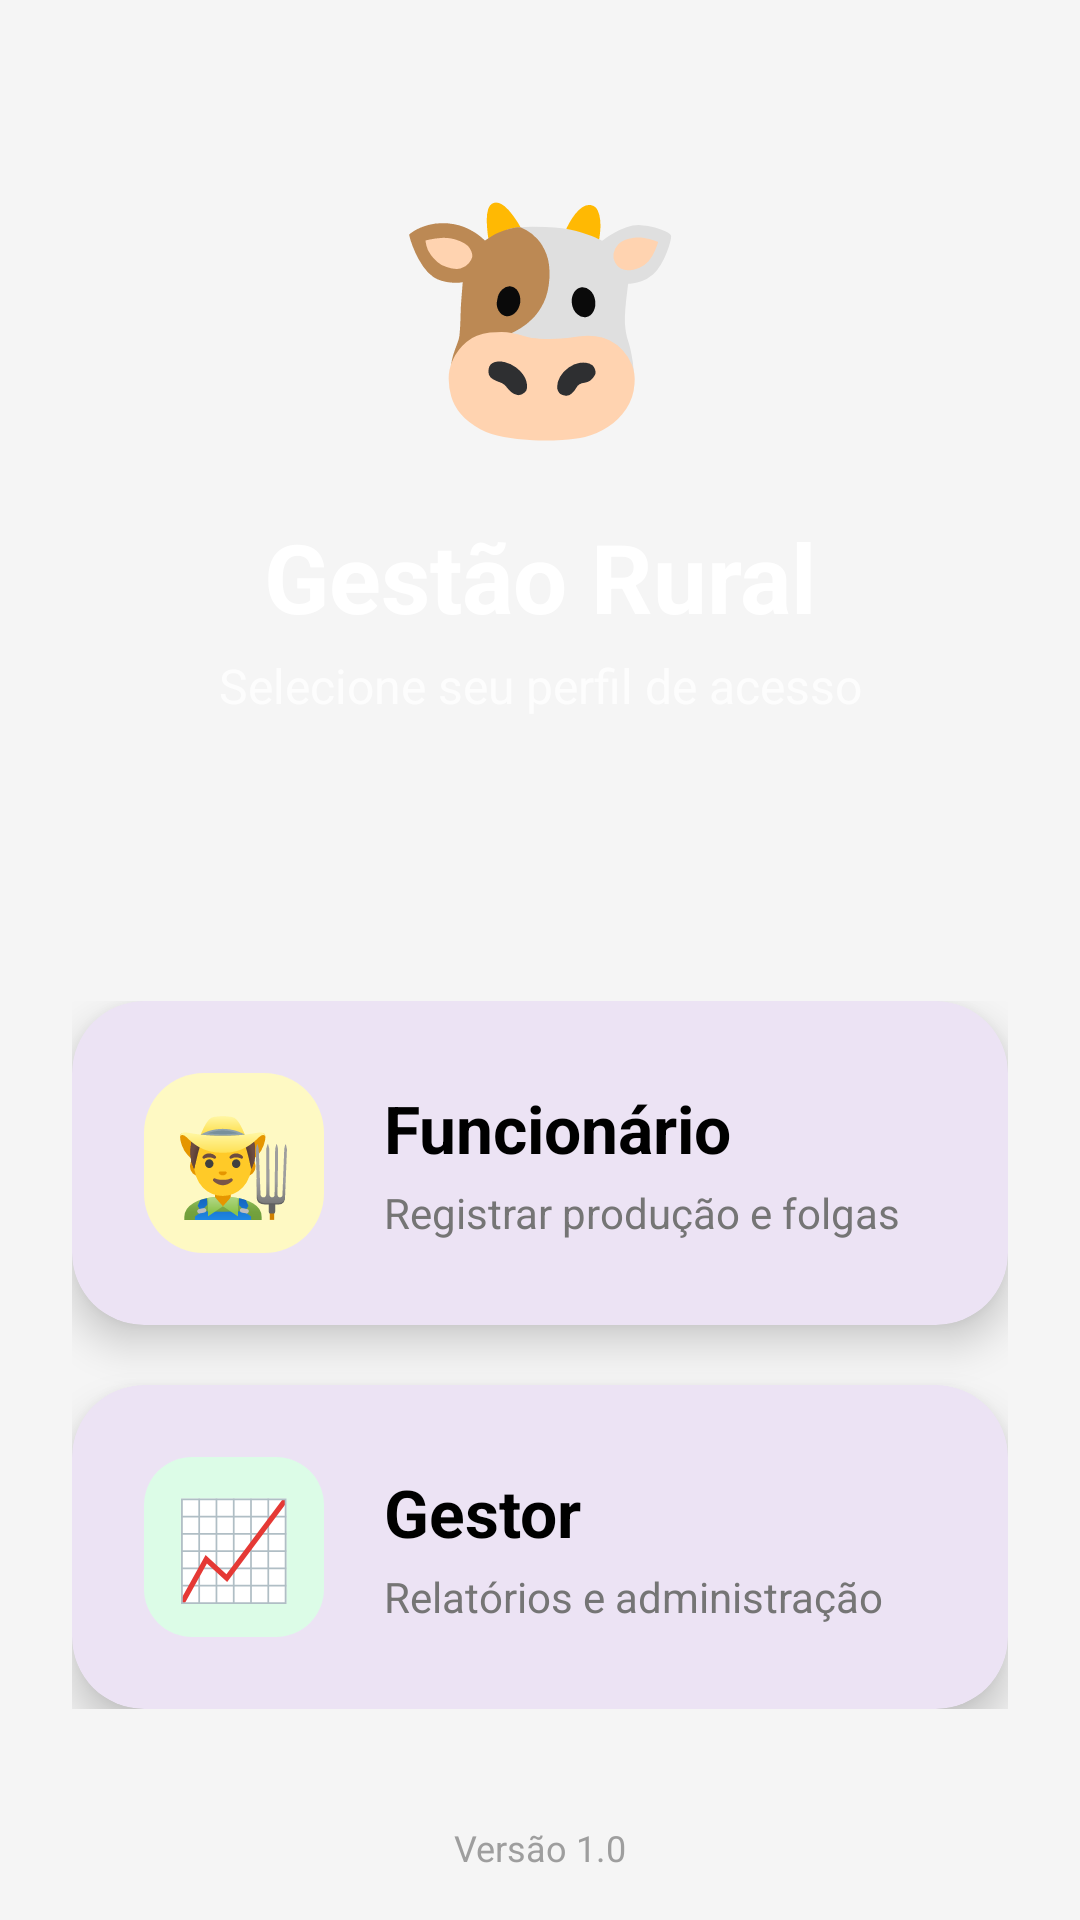

Android layout source for this screen:
<!-- AndroidManifest.xml: application theme Theme.FarmManagement -->
<!-- res/layout/activity_main.xml -->
<?xml version="1.0" encoding="utf-8"?>
<androidx.constraintlayout.widget.ConstraintLayout xmlns:android="http://schemas.android.com/apk/res/android"
    xmlns:app="http://schemas.android.com/apk/res-auto"
    xmlns:tools="http://schemas.android.com/tools"
    android:layout_width="match_parent"
    android:layout_height="match_parent"
    android:background="#F5F5F5">

    <View
        android:id="@+id/view_header_bg"
        android:layout_width="match_parent"
        android:layout_height="280dp"
        android:background="@color/cor_primaria"
        app:layout_constraintTop_toTopOf="parent"
        app:layout_constraintStart_toStartOf="parent"
        app:layout_constraintEnd_toEndOf="parent" />

    <TextView
        android:id="@+id/img_logo"
        android:layout_width="wrap_content"
        android:layout_height="wrap_content"
        android:layout_marginTop="48dp"
        android:text="🐮"
        android:textSize="80sp"
        android:elevation="4dp"
        app:layout_constraintTop_toTopOf="parent"
        app:layout_constraintStart_toStartOf="parent"
        app:layout_constraintEnd_toEndOf="parent" />

    <TextView
        android:id="@+id/tv_welcome_title"
        android:layout_width="wrap_content"
        android:layout_height="wrap_content"
        android:text="Gestão Rural"
        android:textSize="32sp"
        android:textStyle="bold"
        android:textColor="@android:color/white"
        android:layout_marginTop="16dp"
        app:layout_constraintTop_toBottomOf="@id/img_logo"
        app:layout_constraintStart_toStartOf="parent"
        app:layout_constraintEnd_toEndOf="parent" />

    <TextView
        android:id="@+id/tv_welcome_subtitle"
        android:layout_width="wrap_content"
        android:layout_height="wrap_content"
        android:text="Selecione seu perfil de acesso"
        android:textSize="16sp"
        android:textColor="#CCFFFFFF"
        android:layout_marginTop="4dp"
        app:layout_constraintTop_toBottomOf="@id/tv_welcome_title"
        app:layout_constraintStart_toStartOf="parent"
        app:layout_constraintEnd_toEndOf="parent" />

    <LinearLayout
        android:layout_width="match_parent"
        android:layout_height="wrap_content"
        android:orientation="vertical"
        android:padding="24dp"
        app:layout_constraintTop_toBottomOf="@id/tv_welcome_subtitle"
        app:layout_constraintBottom_toBottomOf="parent"
        app:layout_constraintStart_toStartOf="parent"
        app:layout_constraintEnd_toEndOf="parent"
        android:layout_marginTop="24dp">

        <com.google.android.material.card.MaterialCardView
            android:id="@+id/card_funcionario"
            android:layout_width="match_parent"
            android:layout_height="wrap_content"
            android:layout_marginBottom="20dp"
            app:cardCornerRadius="24dp"
            app:cardElevation="8dp"
            app:strokeWidth="0dp"
            android:clickable="true"
            android:focusable="true">

            <LinearLayout
                android:layout_width="match_parent"
                android:layout_height="wrap_content"
                android:orientation="horizontal"
                android:gravity="center_vertical"
                android:padding="24dp">

                <FrameLayout
                    android:layout_width="60dp"
                    android:layout_height="60dp"
                    android:background="@drawable/bg_status_pendente">
                    <TextView
                        android:layout_width="wrap_content"
                        android:layout_height="wrap_content"
                        android:text="👨‍🌾"
                        android:textSize="32sp"
                        android:layout_gravity="center"/>
                </FrameLayout>

                <LinearLayout
                    android:layout_width="match_parent"
                    android:layout_height="wrap_content"
                    android:orientation="vertical"
                    android:layout_marginStart="20dp">

                    <TextView
                        android:layout_width="wrap_content"
                        android:layout_height="wrap_content"
                        android:text="Funcionário"
                        android:textSize="22sp"
                        android:textStyle="bold"
                        android:textColor="@android:color/black"/> <TextView
                    android:layout_width="wrap_content"
                    android:layout_height="wrap_content"
                    android:text="Registrar produção e folgas"
                    android:textSize="14sp"
                    android:textColor="#757575"
                    android:layout_marginTop="4dp"/>
                </LinearLayout>
            </LinearLayout>
        </com.google.android.material.card.MaterialCardView>

        <com.google.android.material.card.MaterialCardView
            android:id="@+id/card_gestor"
            android:layout_width="match_parent"
            android:layout_height="wrap_content"
            app:cardCornerRadius="24dp"
            app:cardElevation="8dp"
            app:strokeWidth="0dp"
            android:clickable="true"
            android:focusable="true">

            <LinearLayout
                android:layout_width="match_parent"
                android:layout_height="wrap_content"
                android:orientation="horizontal"
                android:gravity="center_vertical"
                android:padding="24dp">

                <FrameLayout
                    android:layout_width="60dp"
                    android:layout_height="60dp"
                    android:background="@drawable/bg_status_aprovada">
                    <TextView
                        android:layout_width="wrap_content"
                        android:layout_height="wrap_content"
                        android:text="📈"
                        android:textSize="32sp"
                        android:layout_gravity="center"/>
                </FrameLayout>

                <LinearLayout
                    android:layout_width="match_parent"
                    android:layout_height="wrap_content"
                    android:orientation="vertical"
                    android:layout_marginStart="20dp">

                    <TextView
                        android:layout_width="wrap_content"
                        android:layout_height="wrap_content"
                        android:text="Gestor"
                        android:textSize="22sp"
                        android:textStyle="bold"
                        android:textColor="@android:color/black"/> <TextView
                    android:layout_width="wrap_content"
                    android:layout_height="wrap_content"
                    android:text="Relatórios e administração"
                    android:textSize="14sp"
                    android:textColor="#757575"
                    android:layout_marginTop="4dp"/>
                </LinearLayout>
            </LinearLayout>
        </com.google.android.material.card.MaterialCardView>

    </LinearLayout>

    <TextView
        android:layout_width="wrap_content"
        android:layout_height="wrap_content"
        android:text="Versão 1.0"
        android:textColor="#9E9E9E"
        android:textSize="12sp"
        app:layout_constraintBottom_toBottomOf="parent"
        app:layout_constraintStart_toStartOf="parent"
        app:layout_constraintEnd_toEndOf="parent"
        android:layout_marginBottom="16dp"/>

</androidx.constraintlayout.widget.ConstraintLayout>
<!-- resources referenced by this layout -->
<resources>
  <!-- drawable bg_status_aprovada (drawable) -->
  <?xml version="1.0" encoding="utf-8"?>
  <shape xmlns:android="http://schemas.android.com/apk/res/android" android:shape="rectangle">
      <solid android:color="@color/status_aprovada_fundo" />
      <corners android:radius="16dp" />
  </shape>
  <!-- drawable bg_status_pendente (drawable) -->
  <?xml version="1.0" encoding="utf-8"?>
  <shape xmlns:android="http://schemas.android.com/apk/res/android"
      android:shape="rectangle">
      <solid android:color="@color/status_pendente_fundo" />
      <corners android:radius="20dp" />
  </shape>
  <style name="Theme.FarmManagement" parent="Base.Theme.FarmManagement" />
  <color name="status_aprovada_fundo">#DCFCE7</color>
  <color name="status_pendente_fundo">#FEF9C3</color>
  <style name="Base.Theme.FarmManagement" parent="Theme.Material3.DayNight.NoActionBar">
          
          
      </style>
</resources>
